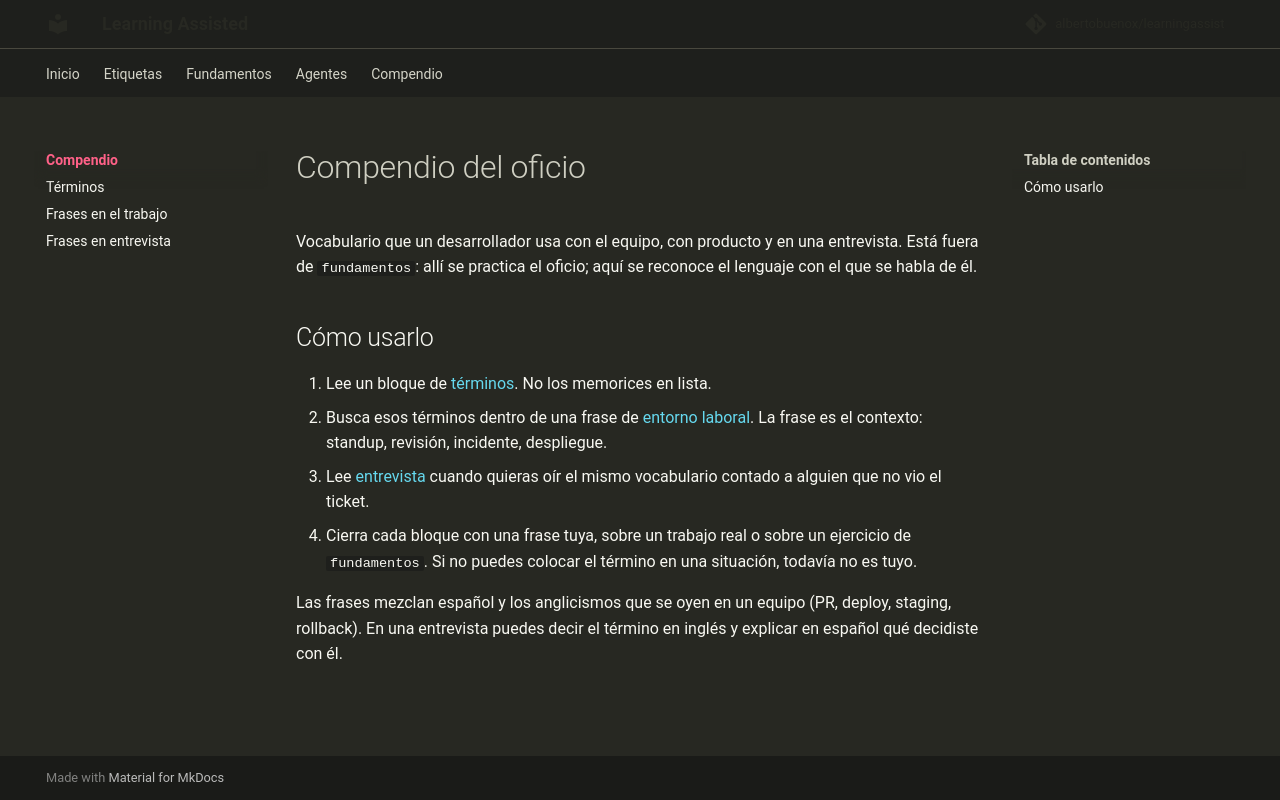

repository: albertobuenox/learningassist · page: compendio/index.html · generator: mkdocs

# Compendio del oficio

Vocabulario que un desarrollador usa con el equipo, con producto y en una entrevista. Está fuera de `fundamentos`: allí se practica el oficio; aquí se reconoce el lenguaje con el que se habla de él.

## Cómo usarlo

1. Lee un bloque de [términos](terminos.md). No los memorices en lista.
2. Busca esos términos dentro de una frase de [entorno laboral](frases-trabajo.md). La frase es el contexto: standup, revisión, incidente, despliegue.
3. Lee [entrevista](frases-entrevista.md) cuando quieras oír el mismo vocabulario contado a alguien que no vio el ticket.
4. Cierra cada bloque con una frase tuya, sobre un trabajo real o sobre un ejercicio de `fundamentos`. Si no puedes colocar el término en una situación, todavía no es tuyo.

Las frases mezclan español y los anglicismos que se oyen en un equipo (PR, deploy, staging, rollback). En una entrevista puedes decir el término en inglés y explicar en español qué decidiste con él.
